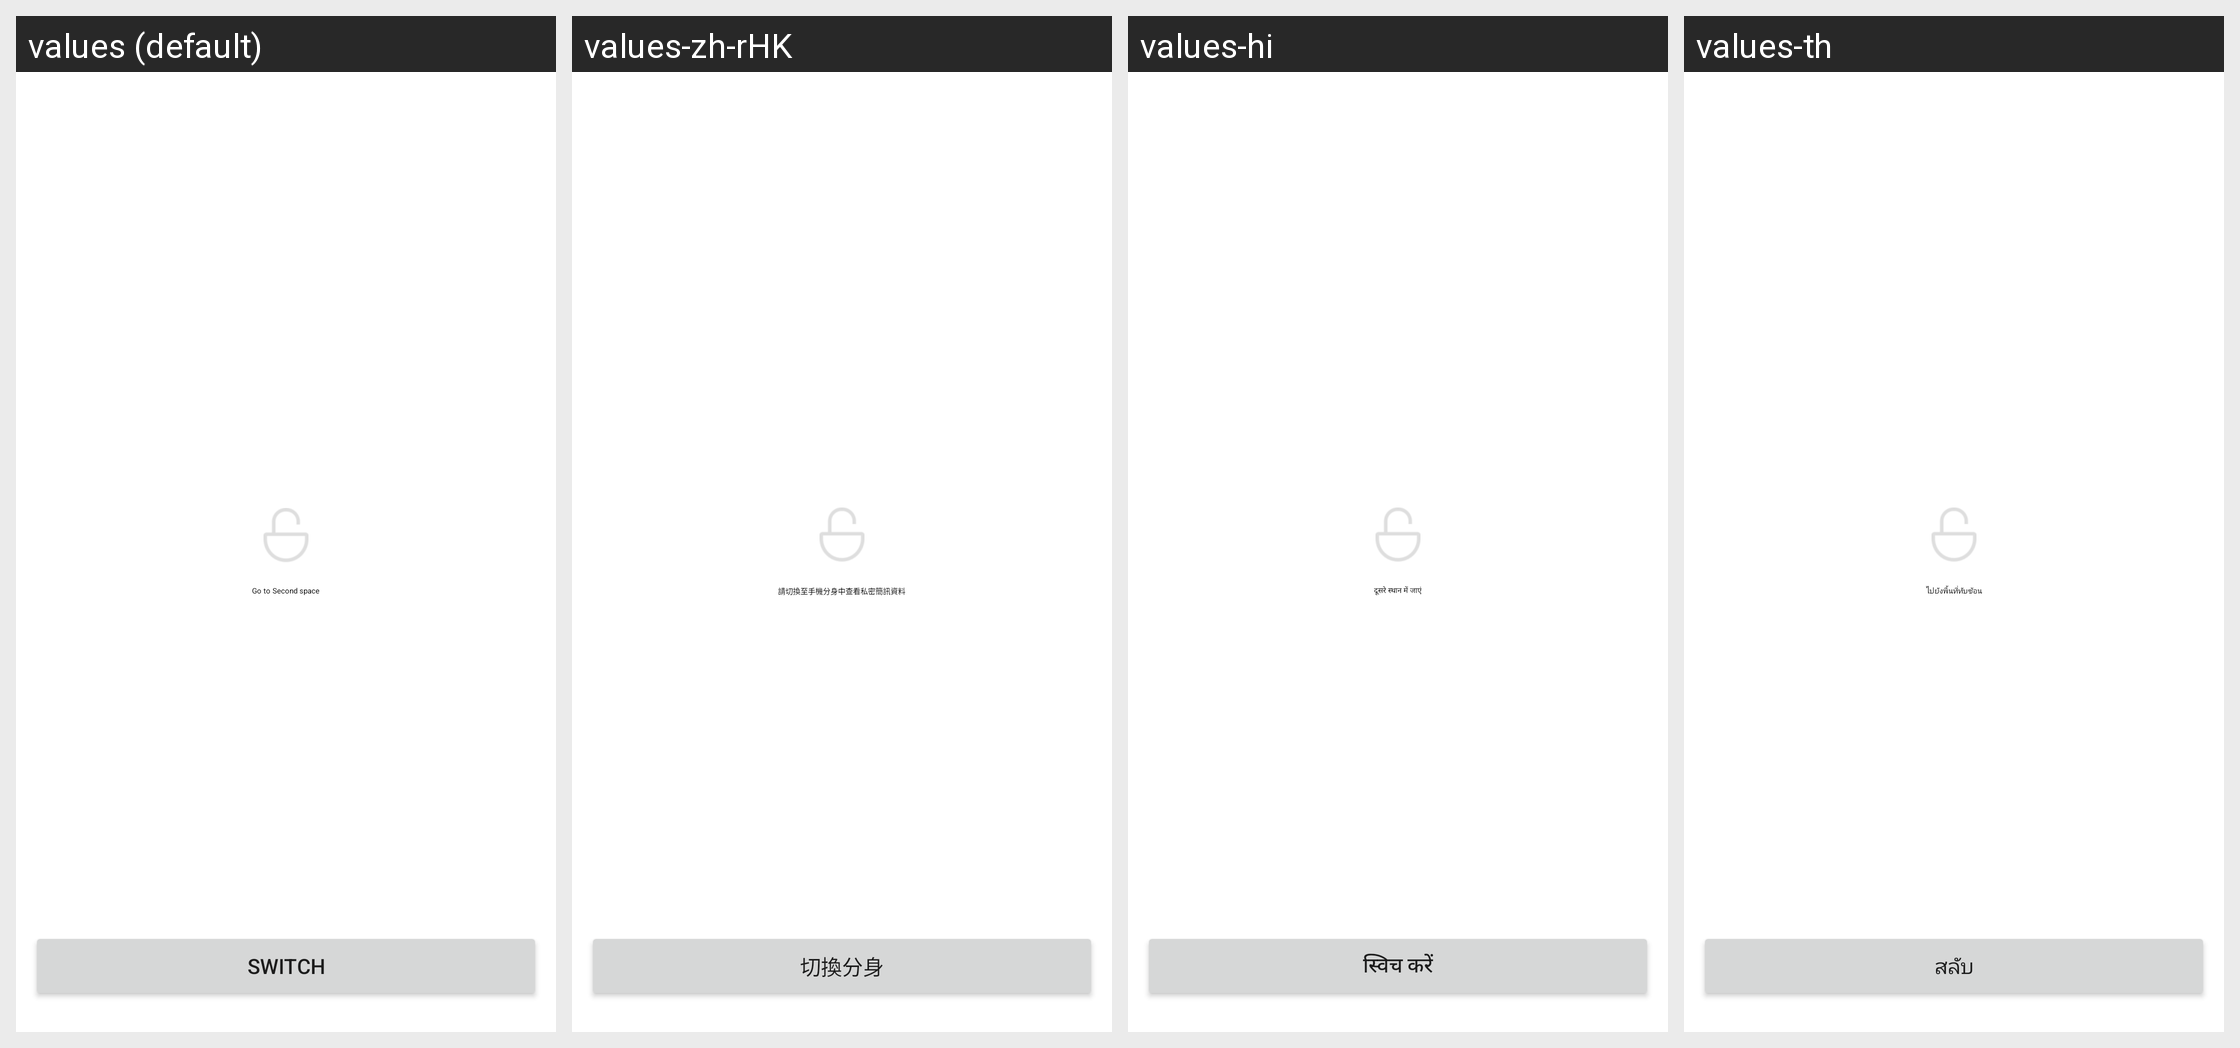

Strings drawn on this Android screen and how each of the app's shown locales translates them:
Android screen res/layout/private_second_screen.xml rendered under 4 locales, left to right: values (default), values-zh-rHK, values-hi, values-th. Device: Nexus 5 (rendered at 1080×1920; each locale shown at half size, 540×960, under a caption strip naming it); theme Theme.MaterialComponents.DayNight.NoActionBar.
Other locales in the repository, not shown: values-ar, values-as-rIN, values-az-rAZ, values-be, values-bg, values-bn-rBD, values-bn-rIN, values-bo-rCN, values-bs, values-ca, values-cs, values-da, values-de, values-el, values-en-rGB, values-en-rIN, values-es, values-es-rUS, values-et-rEE, values-eu-rES, values-fa-rIR, values-fi, values-fr, values-gl-rES, values-gu-rIN, values-ha-rNG, values-hr, values-hu, values-hy-rAM, values-it, values-iw-rIL, values-ja, values-ka-rGE, values-kk-rKZ, values-km-rKH, values-kn-rIN, values-ko, values-lo-rLA, values-lt, values-lv, values-mk-rMK, values-ml-rIN, values-mr-rIN, values-ms-rMY, values-mt-rMT, values-my-rMM, values-nb, values-ne-rIN, values-ne-rNP, values-nl, values-or-rIN, values-pa-rIN, values-pl, values-pt-rBR, values-pt-rPT, values-ro, values-ru, values-sk, values-sl, values-sq-rAL, values-sr, values-sv, values-ta-rIN, values-te-rIN, values-tl, values-tr, values-ug-rCN, values-uk, values-ur-rIN, values-ur-rPK, values-uz-rUZ, values-vi, values-zh-rCN, values-zh-rTW.
Strings drawn on this screen, with the default value and each locale's value (text and hints the layout hard-codes, and strings that could not be matched under every locale, appear in the picture but are not listed):

second_mms_introduction
  values: Go to Second space
  values-zh-rHK: 請切換至手機分身中查看私密簡訊資料
  values-hi: दूसरे स्थान में जाएं
  values-th: ไปยังพื้นที่ทับซ้อน

second_mms_switch
  values: Switch
  values-zh-rHK: 切換分身
  values-hi: स्विच करें
  values-th: สลับ
